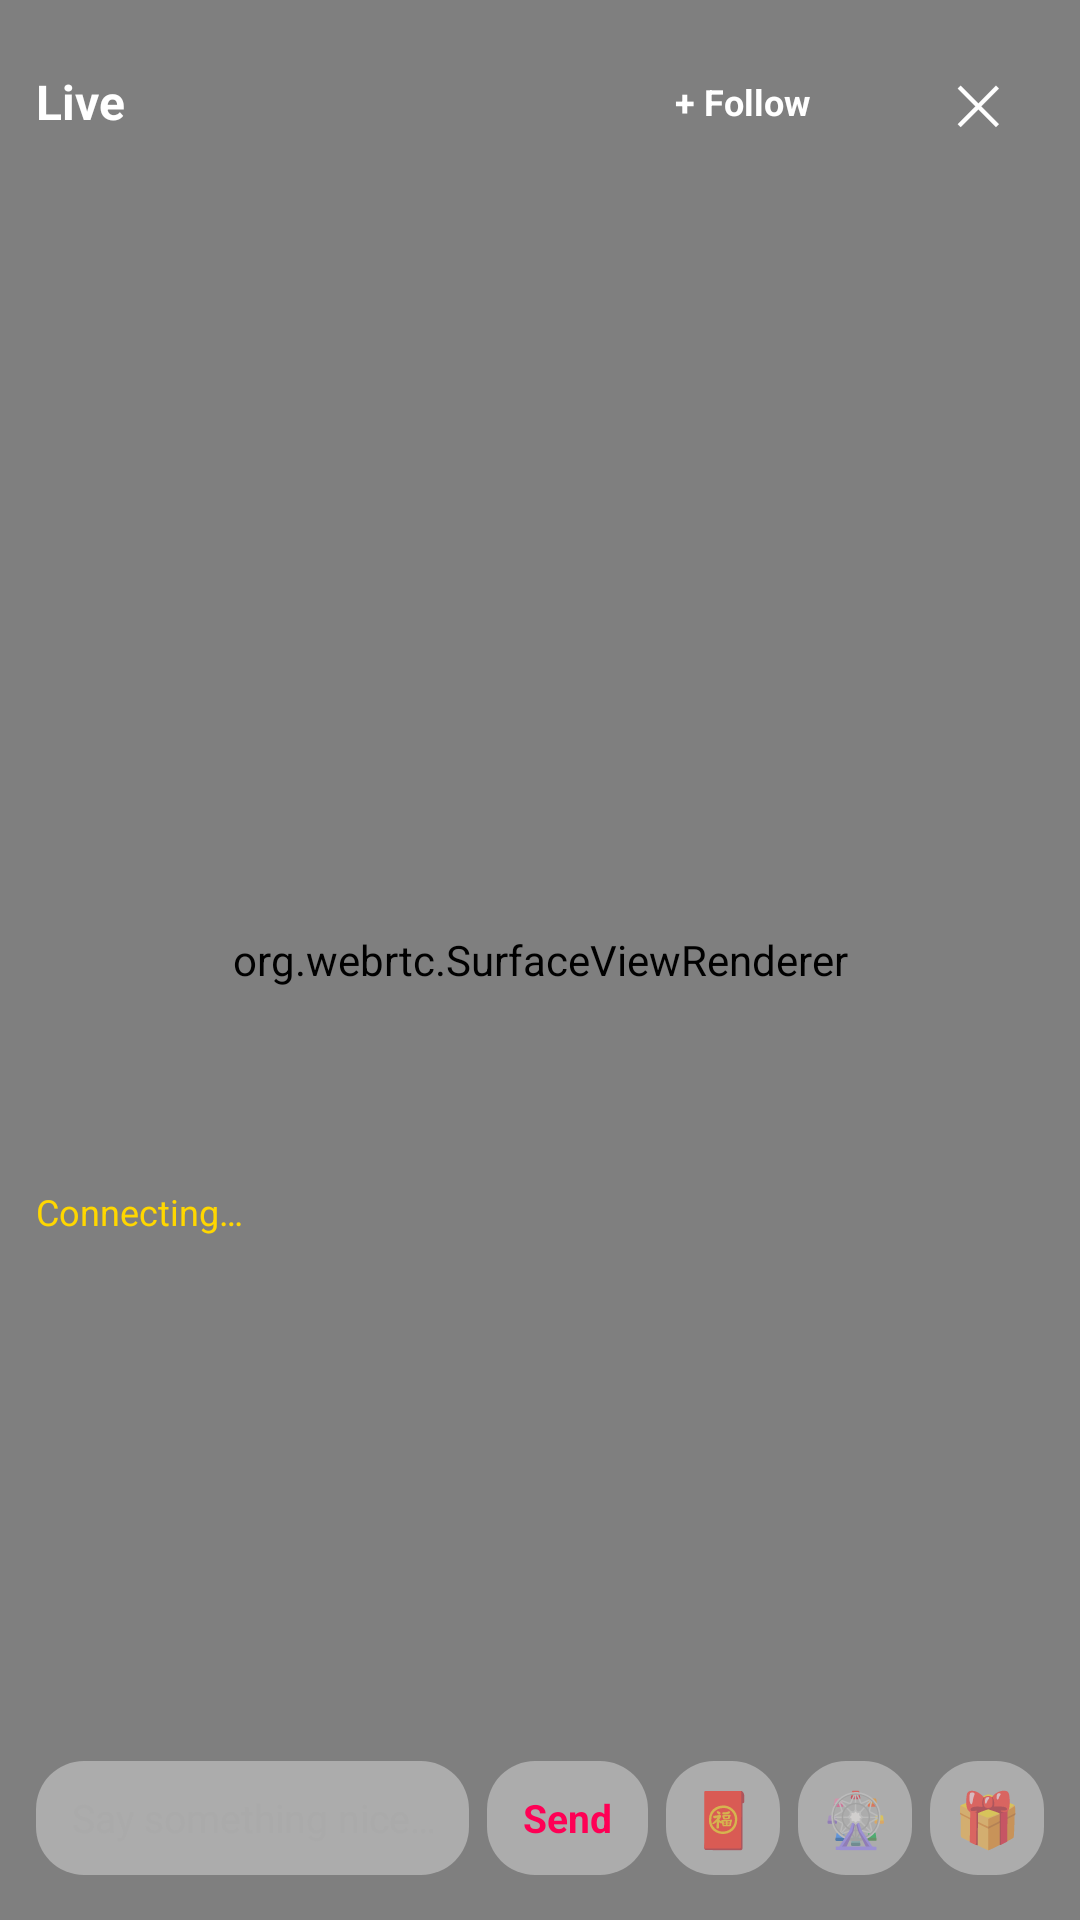

Android layout source for this screen:
<!-- AndroidManifest.xml: application theme Theme.UnrealStar -->
<!-- res/layout/activity_watch_live.xml -->
<?xml version="1.0" encoding="utf-8"?>
<FrameLayout xmlns:android="http://schemas.android.com/apk/res/android"
    xmlns:app="http://schemas.android.com/apk/res-auto"
    xmlns:tools="http://schemas.android.com/tools"
    android:layout_width="match_parent"
    android:layout_height="match_parent"
    android:background="@android:color/black"
    android:keepScreenOn="true">

    <org.webrtc.SurfaceViewRenderer
        android:id="@+id/renderer"
        android:layout_width="match_parent"
        android:layout_height="match_parent" />

    
    <LinearLayout
        android:id="@+id/hud"
        android:layout_width="match_parent"
        android:layout_height="wrap_content"
        android:orientation="horizontal"
        android:padding="12dp"
        android:gravity="center_vertical">

        <TextView
            android:id="@+id/tvHostName"
            android:layout_width="0dp"
            android:layout_height="wrap_content"
            android:layout_weight="1"
            android:textColor="@android:color/white"
            android:textSize="16sp"
            android:textStyle="bold"
            android:maxLines="1"
            android:ellipsize="end"
            android:text="@string/watch_host" />

        <TextView
            android:id="@+id/btnFollowHost"
            android:layout_width="wrap_content"
            android:layout_height="wrap_content"
            android:layout_marginStart="8dp"
            android:layout_marginEnd="12dp"
            android:background="@drawable/bg_feed_follow_badge"
            android:paddingHorizontal="10dp"
            android:paddingVertical="4dp"
            android:text="@string/follow_host"
            android:textColor="@color/text_white"
            android:textSize="12sp"
            android:textStyle="bold"
            tools:ignore="HardcodedText" />

        <TextView
            android:id="@+id/tvViewers"
            android:layout_width="wrap_content"
            android:layout_height="wrap_content"
            android:layout_marginEnd="12dp"
            android:textColor="@android:color/white"
            android:textSize="14sp" />

        <TextView
            android:id="@+id/btnClose"
            android:layout_width="wrap_content"
            android:layout_height="wrap_content"
            android:minWidth="44dp"
            android:minHeight="44dp"
            android:gravity="center"
            android:text="@string/watch_close"
            android:textColor="@android:color/white"
            android:textSize="18sp" />
    </LinearLayout>

    
    <LinearLayout
        android:id="@+id/layoutPkBar"
        android:layout_width="match_parent"
        android:layout_height="28dp"
        android:layout_marginHorizontal="16dp"
        android:layout_marginTop="56dp"
        android:background="@drawable/bg_chip_translucent"
        android:gravity="center_vertical"
        android:orientation="horizontal"
        android:paddingHorizontal="8dp"
        android:visibility="gone">

        <TextView
            android:id="@+id/tvPkHostAPoints"
            android:layout_width="0dp"
            android:layout_height="wrap_content"
            android:layout_weight="1"
            android:textColor="#2196F3"
            android:textSize="12sp"
            android:textStyle="bold"
            android:text="@string/pk_host_a_points"
            tools:ignore="HardcodedText" />

        <TextView
            android:id="@+id/tvPkStatus"
            android:layout_width="wrap_content"
            android:layout_height="wrap_content"
            android:background="@drawable/bg_pk_edge_badge"
            android:paddingHorizontal="8dp"
            android:paddingVertical="2dp"
            android:textColor="@color/text_white"
            android:textSize="11sp"
            android:textStyle="bold"
            android:text="@string/pk_status"
            tools:ignore="HardcodedText" />

        <TextView
            android:id="@+id/tvPkHostBPoints"
            android:layout_width="0dp"
            android:layout_height="wrap_content"
            android:layout_weight="1"
            android:gravity="end"
            android:textColor="#F44336"
            android:textSize="12sp"
            android:textStyle="bold"
            android:text="@string/pk_host_b_points"
            tools:ignore="HardcodedText" />
    </LinearLayout>

    
    <LinearLayout
        android:id="@+id/bottomContainer"
        android:layout_width="match_parent"
        android:layout_height="wrap_content"
        android:layout_gravity="bottom"
        android:orientation="vertical"
        android:padding="12dp">

        
        <TextView
            android:id="@+id/tvGiftBanner"
            android:layout_width="wrap_content"
            android:layout_height="wrap_content"
            android:layout_marginBottom="8dp"
            android:background="@drawable/bg_topup_badge"
            android:paddingHorizontal="12dp"
            android:paddingVertical="4dp"
            android:textColor="@color/background_dark"
            android:textSize="12sp"
            android:textStyle="bold"
            android:visibility="gone"
            tools:text="✨ VIP Star_1001 entered the room!" />

        <TextView
            android:id="@+id/tvStatus"
            android:layout_width="wrap_content"
            android:layout_height="wrap_content"
            android:layout_marginBottom="4dp"
            android:textColor="@color/secondary"
            android:textSize="12sp"
            android:text="@string/watch_connecting" />

        
        <androidx.recyclerview.widget.RecyclerView
            android:id="@+id/rvChat"
            android:layout_width="match_parent"
            android:layout_height="160dp"
            android:layout_marginBottom="8dp"
            android:scrollbars="none" />

        
        <LinearLayout
            android:layout_width="match_parent"
            android:layout_height="44dp"
            android:gravity="center_vertical"
            android:orientation="horizontal">

            <EditText
                android:id="@+id/etChatInput"
                android:layout_width="0dp"
                android:layout_height="38dp"
                android:layout_weight="1"
                android:background="@drawable/bg_chip_translucent"
                android:hint="@string/chat_placeholder"
                android:imeOptions="actionSend"
                android:inputType="text"
                android:maxLines="1"
                android:paddingHorizontal="12dp"
                android:textColor="@color/text_white"
                android:textColorHint="@color/text_muted"
                android:textSize="13sp"
                android:importantForAutofill="no" />

            <TextView
                android:id="@+id/btnSendChat"
                android:layout_width="wrap_content"
                android:layout_height="38dp"
                android:layout_marginStart="6dp"
                android:background="@drawable/bg_chip_translucent"
                android:gravity="center"
                android:paddingHorizontal="12dp"
                android:text="@string/send"
                android:textColor="@color/primary"
                android:textSize="13sp"
                android:textStyle="bold"
                tools:ignore="HardcodedText" />

            
            <TextView
                android:id="@+id/btnRedPacket"
                android:layout_width="38dp"
                android:layout_height="38dp"
                android:layout_marginStart="6dp"
                android:background="@drawable/bg_chip_translucent"
                android:gravity="center"
                android:text="@string/red_packet"
                android:textSize="18sp"
                tools:ignore="HardcodedText" />

            
            <TextView
                android:id="@+id/btnToggleWheel"
                android:layout_width="38dp"
                android:layout_height="38dp"
                android:layout_marginStart="6dp"
                android:background="@drawable/bg_chip_translucent"
                android:gravity="center"
                android:text="@string/toggle_wheel"
                android:textSize="18sp"
                tools:ignore="HardcodedText" />

            
            <TextView
                android:id="@+id/btnToggleGifts"
                android:layout_width="38dp"
                android:layout_height="38dp"
                android:layout_marginStart="6dp"
                android:background="@drawable/bg_chip_translucent"
                android:gravity="center"
                android:text="@string/toggle_gifts"
                android:textSize="18sp"
                tools:ignore="HardcodedText" />
        </LinearLayout>
    </LinearLayout>
</FrameLayout>
<!-- resources referenced by this layout -->
<resources>
  <color name="background_dark">#121212</color>
  <color name="primary">#FF0055</color>
  <color name="secondary">#FFD700</color>
  <color name="text_muted">#AAAAAA</color>
  <color name="text_white">#FFFFFF</color>
  <!-- drawable bg_chip_translucent (drawable) -->
  <?xml version="1.0" encoding="utf-8"?>
  <shape xmlns:android="http://schemas.android.com/apk/res/android"
      android:shape="rectangle">
      <solid android:color="@color/chip_translucent" />
      <corners android:radius="16dp" />
  </shape>
  <!-- drawable bg_pk_edge_badge (drawable) -->
  <?xml version="1.0" encoding="utf-8"?>
  <shape xmlns:android="http://schemas.android.com/apk/res/android"
      android:shape="rectangle">
      <solid android:color="@color/pk_badge_purple" />
      <corners android:radius="4dp" />
  </shape>
  <!-- drawable bg_topup_badge (drawable) -->
  <?xml version="1.0" encoding="utf-8"?>
  <shape xmlns:android="http://schemas.android.com/apk/res/android"
      android:shape="rectangle">
      <gradient
          android:angle="0"
          android:startColor="@color/topup_banner_start"
          android:endColor="@color/topup_banner_end" />
      <corners android:radius="8dp" />
  </shape>
  <string name="chat_placeholder">Say something nice…</string>
  <string name="follow_host">+ Follow</string>
  <string name="pk_host_a_points">🔵 Blue: 0</string>
  <string name="pk_host_b_points">🔴 Red: 0</string>
  <string name="pk_status">⚔️ PK BATTLE</string>
  <string name="red_packet">🧧</string>
  <string name="send">Send</string>
  <string name="toggle_gifts">🎁</string>
  <string name="toggle_wheel">🎡</string>
  <string name="watch_close">✕</string>
  <string name="watch_connecting">Connecting…</string>
  <string name="watch_host">Live</string>
  <style name="Theme.UnrealStar" parent="Theme.MaterialComponents.DayNight.NoActionBar">
          <item name="colorPrimary">@color/primary</item>
          <item name="colorPrimaryVariant">@color/primary_variant</item>
          <item name="colorSecondary">@color/secondary</item>
          
          <item name="android:windowBackground">@color/background_dark</item>
          <item name="android:statusBarColor">@color/background_dark</item>
          <item name="android:navigationBarColor">@color/background_dark</item>
      </style>
  <color name="chip_translucent">#59FFFFFF</color>
  <color name="pk_badge_purple">#9B4DFF</color>
  <color name="topup_banner_start">#FFB300</color>
  <color name="topup_banner_end">#FF6F00</color>
  <color name="primary_variant">#D60047</color>
</resources>
